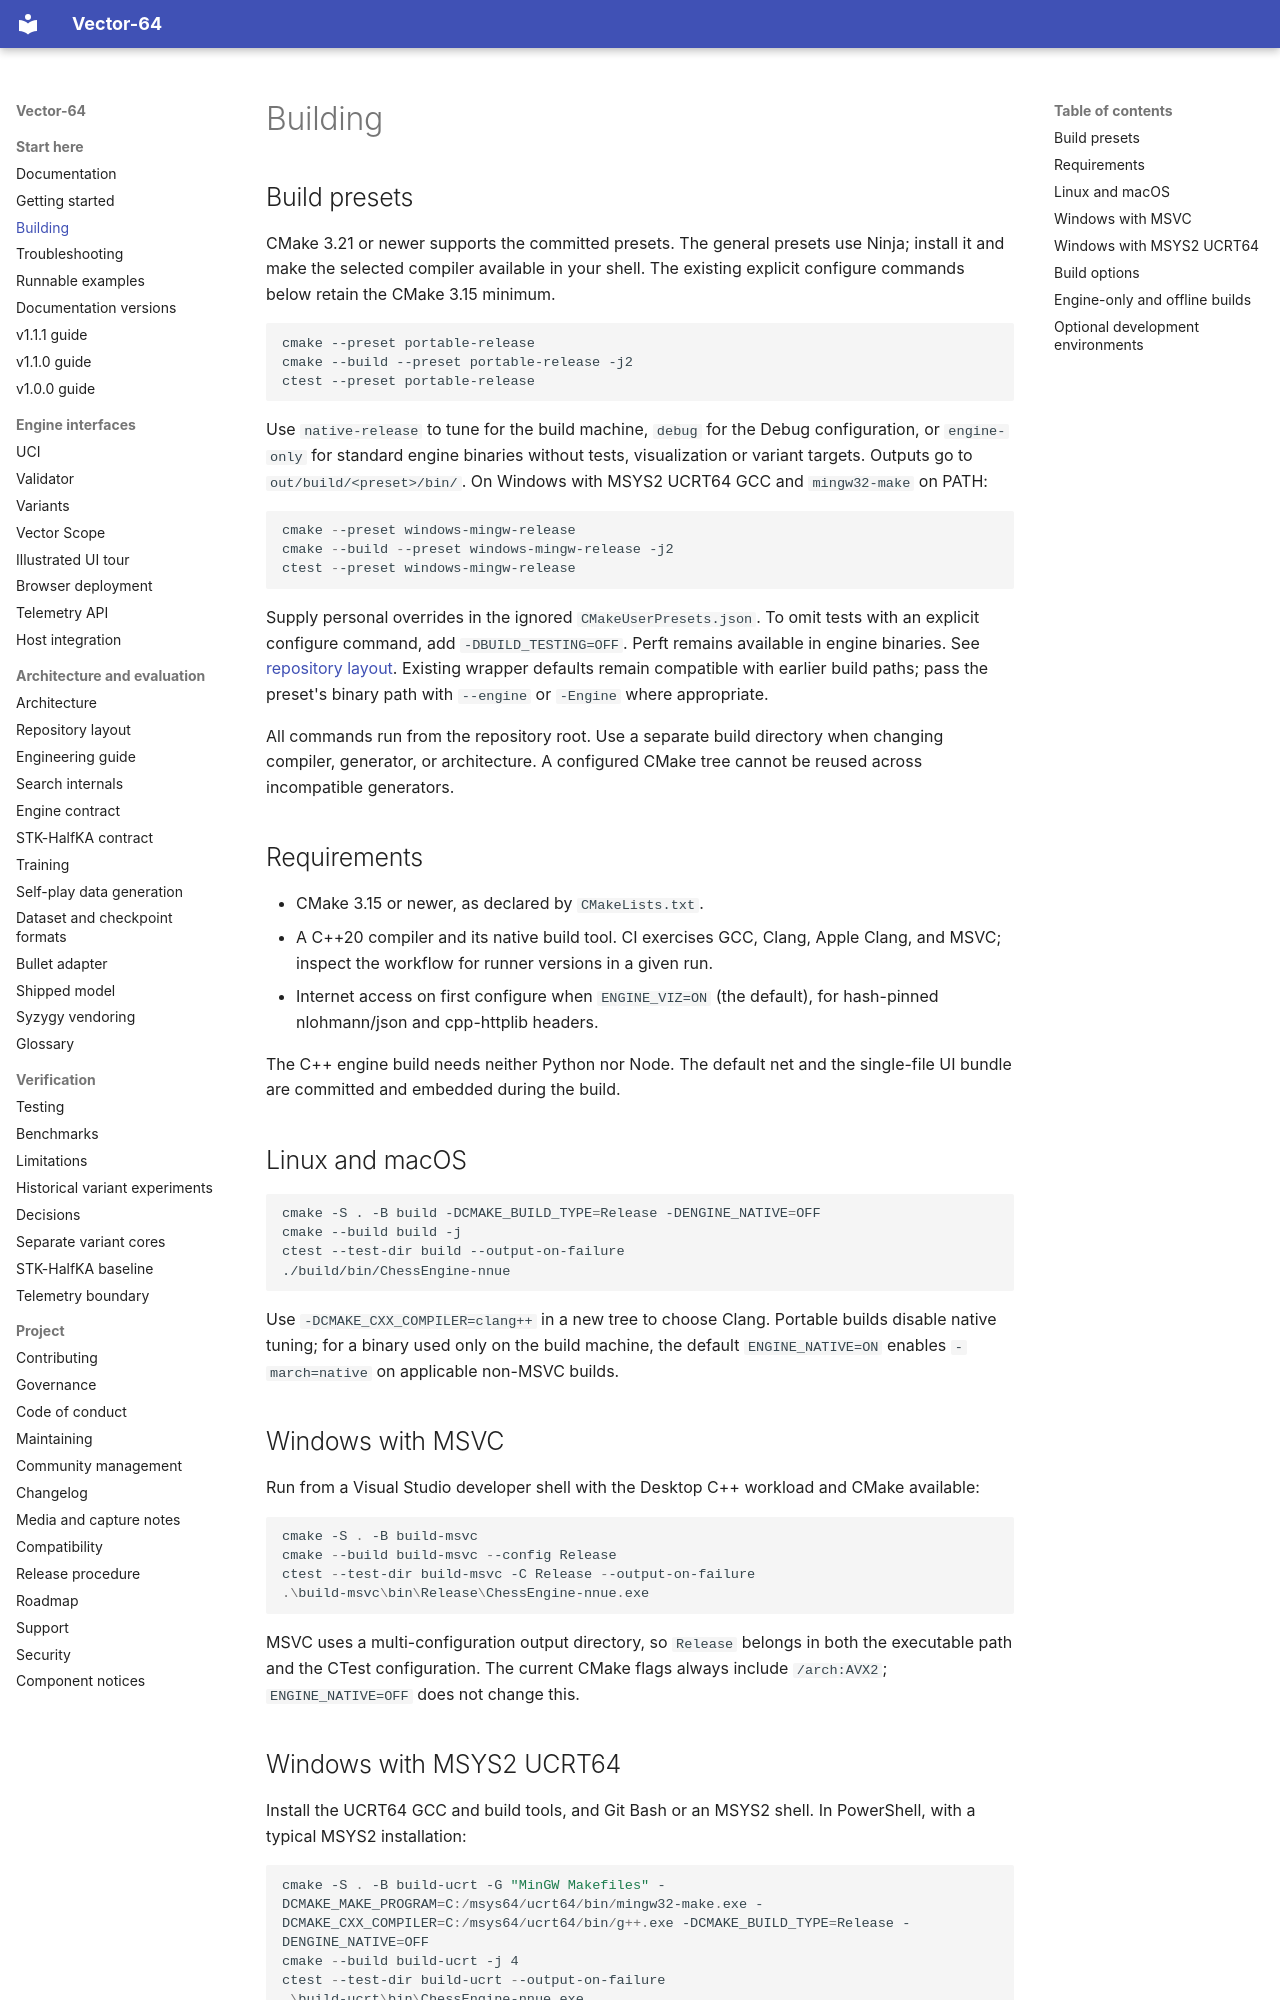

repository: fcmv/Vector-64 · page: building/index.html · generator: mkdocs

# Building

## Build presets

CMake 3.21 or newer supports the committed presets. The general presets use
Ninja; install it and make the selected compiler available in your shell.
The existing explicit configure commands below retain the CMake 3.15 minimum.

```bash
cmake --preset portable-release
cmake --build --preset portable-release -j2
ctest --preset portable-release
```

Use `native-release` to tune for the build machine, `debug` for the Debug
configuration, or `engine-only` for standard engine binaries without tests,
visualization or variant targets. Outputs go to `out/build/<preset>/bin/`.
On Windows with MSYS2 UCRT64 GCC and `mingw32-make` on PATH:

```powershell
cmake --preset windows-mingw-release
cmake --build --preset windows-mingw-release -j2
ctest --preset windows-mingw-release
```

Supply personal overrides in the ignored `CMakeUserPresets.json`. To omit tests
with an explicit configure command, add `-DBUILD_TESTING=OFF`. Perft remains
available in engine binaries. See [repository layout](repository-layout.md).
Existing wrapper defaults remain compatible with earlier build paths; pass the
preset's binary path with `--engine` or `-Engine` where appropriate.

All commands run from the repository root. Use a separate build directory when
changing compiler, generator, or architecture. A configured CMake tree cannot
be reused across incompatible generators.

## Requirements

- CMake 3.15 or newer, as declared by `CMakeLists.txt`.
- A C++20 compiler and its native build tool. CI exercises GCC, Clang, Apple
  Clang, and MSVC; inspect the workflow for runner versions in a given run.
- Internet access on first configure when `ENGINE_VIZ=ON` (the default), for
  hash-pinned nlohmann/json and cpp-httplib headers.

The C++ engine build needs neither Python nor Node. The default net and the
single-file UI bundle are committed and embedded during the build.

## Linux and macOS

```bash
cmake -S . -B build -DCMAKE_BUILD_TYPE=Release -DENGINE_NATIVE=OFF
cmake --build build -j
ctest --test-dir build --output-on-failure
./build/bin/ChessEngine-nnue
```

Use `-DCMAKE_CXX_COMPILER=clang++` in a new tree to choose Clang. Portable builds
disable native tuning; for a binary used only on the build machine, the default
`ENGINE_NATIVE=ON` enables `-march=native` on applicable non-MSVC builds.

## Windows with MSVC

Run from a Visual Studio developer shell with the Desktop C++ workload and
CMake available:

```powershell
cmake -S . -B build-msvc
cmake --build build-msvc --config Release
ctest --test-dir build-msvc -C Release --output-on-failure
.\build-msvc\bin\Release\ChessEngine-nnue.exe
```

MSVC uses a multi-configuration output directory, so `Release` belongs in both
the executable path and the CTest configuration. The current CMake flags always
include `/arch:AVX2`; `ENGINE_NATIVE=OFF` does not change this.
